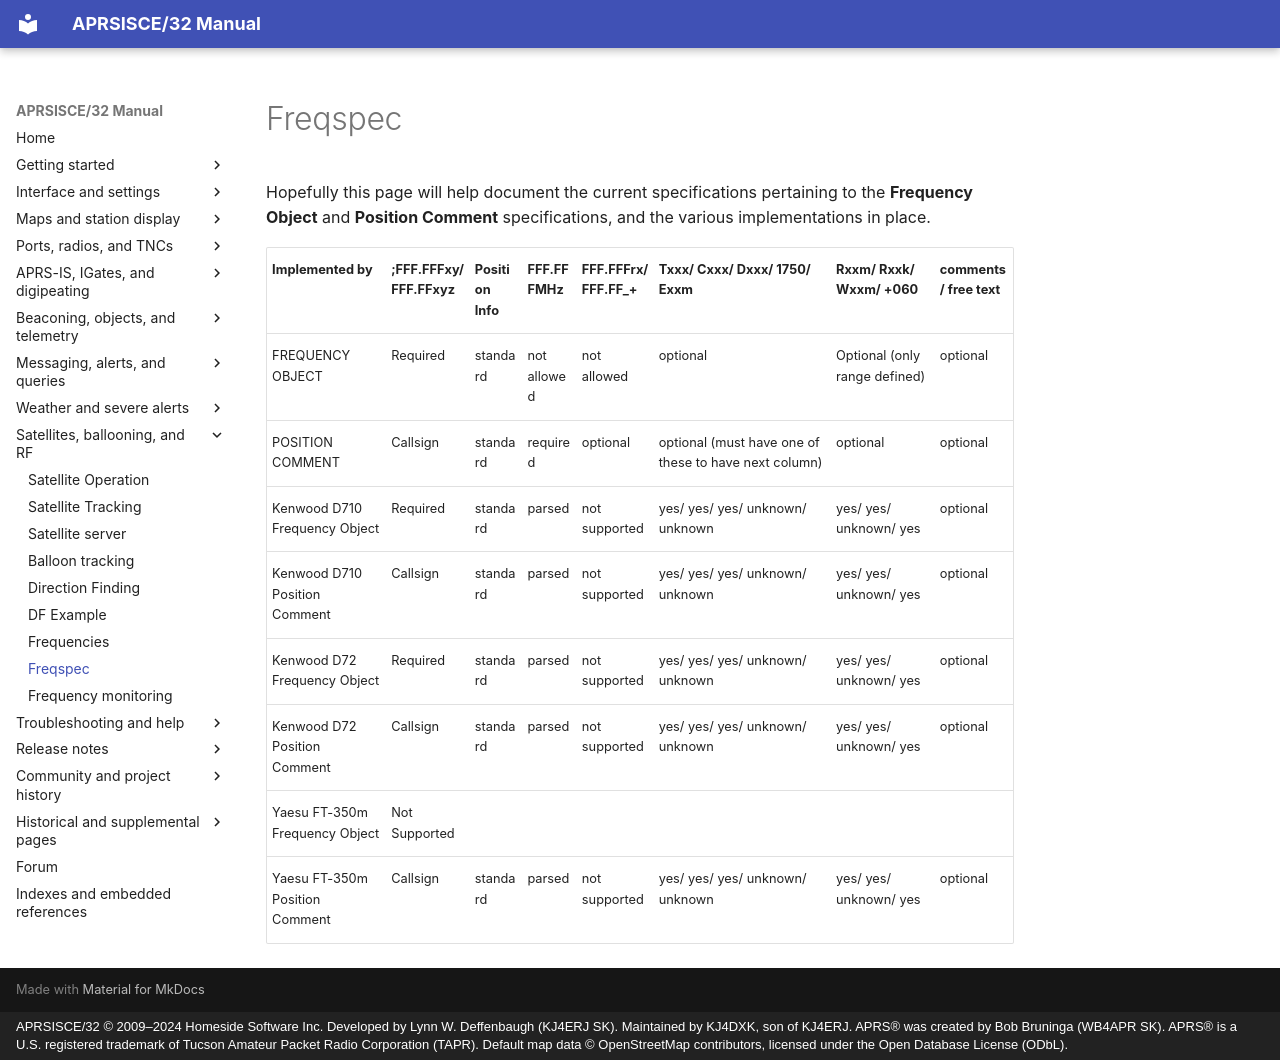

repository: kj4dxk/APRSIS32 · page: manual/freqspec/index.html · generator: mkdocs · copyright: APRSISCE/32 © 2009–2024 Homeside Software Inc. Developed by Lynn W. Deffenbaugh (KJ4ERJ SK). Maintained by KJ4DXK, son of KJ4ERJ. APRS® was created by Bob Bruninga (WB4APR SK). APRS® is a U.S. registered trademark of Tucson Amateur Packet Radio Corporation (TAPR). Default map data © OpenStreetMap contributors, licensed under the Open Database License (ODbL).

---
title: "Freqspec"
---

# Freqspec

Hopefully this page will help document the current specifications pertaining to the **Frequency Object** and **Position Comment** specifications, and the various implementations in place.

| Implemented by | ;FFF.FFFxy/ FFF.FFxyz | Position Info | FFF.FFFMHz | FFF.FFFrx/ FFF.FF\_+ | Txxx/ Cxxx/ Dxxx/ 1750/ Exxm | Rxxm/ Rxxk/ Wxxm/ +060 | comments/ free text |
| --- | --- | --- | --- | --- | --- | --- | --- |
| FREQUENCY OBJECT | Required | standard | not allowed | not allowed | optional | Optional (only range defined) | optional |
| POSITION COMMENT | Callsign | standard | required | optional | optional (must have one of these to have next column) | optional | optional |
| Kenwood D710 Frequency Object | Required | standard | parsed | not supported | yes/ yes/ yes/ unknown/ unknown | yes/ yes/ unknown/ yes | optional |
| Kenwood D710 Position Comment | Callsign | standard | parsed | not supported | yes/ yes/ yes/ unknown/ unknown | yes/ yes/ unknown/ yes | optional |
| Kenwood D72 Frequency Object | Required | standard | parsed | not supported | yes/ yes/ yes/ unknown/ unknown | yes/ yes/ unknown/ yes | optional |
| Kenwood D72 Position Comment | Callsign | standard | parsed | not supported | yes/ yes/ yes/ unknown/ unknown | yes/ yes/ unknown/ yes | optional |
| Yaesu FT-350m Frequency Object | Not Supported | | | | | | |
| Yaesu FT-350m Position Comment | Callsign | standard | parsed | not supported | yes/ yes/ yes/ unknown/ unknown | yes/ yes/ unknown/ yes | optional |
